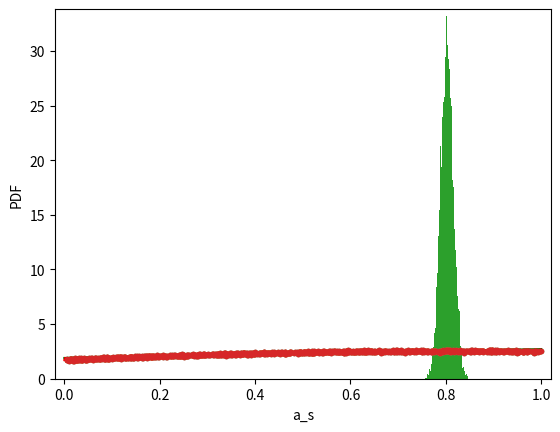

This figure's Python source:
# -*- coding: utf-8 -*-
"""
Created on Wed Dec 18 13:25:57 2019

[redacted]
"""
# =============================================================================
# libraries
# =============================================================================

import numpy as np
import matplotlib.pyplot as plt

# =============================================================================
# Data generation
# =============================================================================

np.random.seed(42)

x = np.random.random(size = 1000)
y = 2*x -1.2*x**2 + 1 + np.random.normal(0.7,0.05, size = 1000)
#
_ = plt.plot(x, y, linestyle='none', marker = '.')
plt.show()

# =============================================================================
# Linear regression
# =============================================================================

# Plot the x rate versus y
_ = plt.plot(x, y, marker='.', linestyle='none')
_ = plt.xlabel("Xs'")
_ = plt.ylabel("Ys'")
plt.margins(0.02)

# Perform a linear regression using np.polyfit(): a, b
a, b = np.polyfit(x, y, 1)

# Print the results to the screen
print('slope =', a)
print('intercept =', b)

# Make theoretical line to plot
x_th = np.array([0, 1])
y_th = a * x_th + b

# Add regression line to your plot
_ = plt.plot(x_th, y_th, color= 'green')

# Perform a degree2 linear of regression using np.polyfit(): a, b, c
a, b, c = np.polyfit(x, y, 2)

# Make theoretical line to plot
x_th2 = np.linspace(0, 1, num=500)
y_th2 = a * x_th2**2 + b * x_th2 + c

# Add regression line to your plot
_ = plt.plot(x_th2, y_th2, color = 'red')

# Draw the plot
plt.show()

# =============================================================================
# Boostrap sampling for coefficient estimation
# =============================================================================
a_s = []
b_s = []

for i in range(10000):
    idx = np.arange(len(x))
    bs_idx = np.random.choice(idx, len(idx))
    bs_x = x[bs_idx]
    bs_y = y[bs_idx]
    a, b = np.polyfit(bs_x, bs_y, 1)
    a_s.append(a)
    b_s.append(b)
    
_ = plt.hist(a_s, bins = 100, density = True, stacked = True)
_ = plt.xlabel('a_s')
_ = plt.ylabel('PDF')
plt.show() 

# =============================================================================
# Plotting bootstraped regression lines
# =============================================================================

for i in range(1000):
    x_th = np.array([0, 1])
    y_th = a_s[i] * x_th + b_s[i]
    _ = plt.plot(x_th, y_th, linewidth=0.1, alpha=0.2, color = 'red')
_ = plt.plot(x, y, marker='.', linestyle='none')

plt.show()